Run: headless pygame with SDL's dummy video driver; simulated clock (each Clock.tick advances the game by its frame time, no real sleeping); random seed 0; keys injected as events and as key.get_pressed() state; no mouse input.
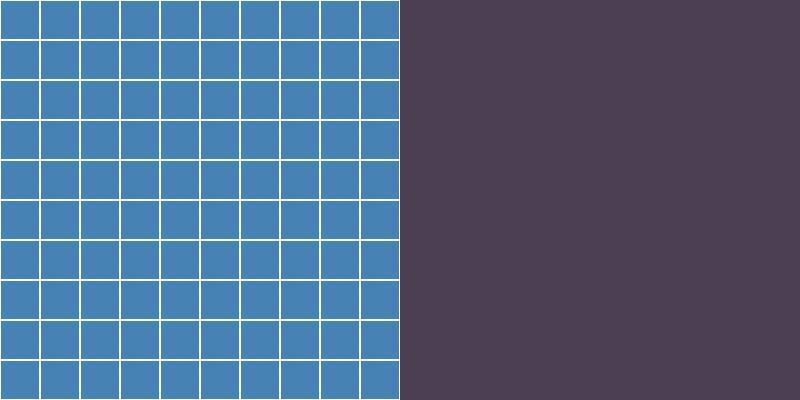
Frame 1 of 4 · flips 1–60 · no input
Frame 2 of 4 · flips 61–180 · tapped SPACE, RETURN · held RIGHT (→), D · screen unchanged from frame 1, image omitted
Frame 3 of 4 · flips 181–300 · held DOWN (↓), S · screen unchanged from frame 2, image omitted
Frame 4 of 4 · flips 301–420 · held LEFT (←), A, UP (↑), W · screen unchanged from frame 3, image omitted

The pygame program that drew these frames:

import pygame

# Set the dimensions of the window
WINDOW_WIDTH = 800
WINDOW_HEIGHT = 400
WINDOW_SIZE = (WINDOW_WIDTH, WINDOW_HEIGHT)

# Set the colors
BLACK = (76, 63, 84)
WHITE = (255, 255, 255)
GRAY = (218, 165, 32)
BLUE = (70, 130, 180)
RED = (138, 51, 36)

# Set the size of the grids
GRID_SIZE = 10
ATTACK_SIZE = 20
CELL_SIZE = WINDOW_HEIGHT // GRID_SIZE

# Set the gap between the grids
GAP = 10

# Create player 1 and AI grids
player1_grid = [[0] * GRID_SIZE for _ in range(GRID_SIZE)]
AI_grid = [[0] * GRID_SIZE for _ in range(GRID_SIZE)]

# Create the window
window = pygame.display.set_mode(WINDOW_SIZE)


# Draw the grid
def draw_grid(x_offset, y_offset, grid, fog_of_war=True):
    for row in range(GRID_SIZE):
        for col in range(GRID_SIZE):
            x = x_offset + col * CELL_SIZE
            y = y_offset + row * CELL_SIZE

            # Draw the cell
            pygame.draw.rect(window, BLUE, (x, y, CELL_SIZE, CELL_SIZE))

            # Draw the grid lines
            pygame.draw.rect(window, WHITE, (x, y, CELL_SIZE, CELL_SIZE), 1)

            # Check if it's the AI grid and fog of war is enabled
            if x_offset != 0 and fog_of_war and grid[row][col] == 0:
                pygame.draw.rect(window, BLACK, (x, y, CELL_SIZE, CELL_SIZE))
            else:
                # Draw different colors based on the grid value
                if grid[row][col] == 2:
                    pygame.draw.rect(window, GRAY, (x, y, CELL_SIZE, CELL_SIZE))
                elif grid[row][col] == 3:
                    pygame.draw.rect(window, RED, (x, y, CELL_SIZE, CELL_SIZE))
                elif grid[row][col] == 4:
                    pygame.draw.rect(window, (159, 129, 112), (x, y, CELL_SIZE, CELL_SIZE))


# Main game loop
def game_loop():
    pygame.init()
    pygame.display.set_caption("Battleship Game")

    clock = pygame.time.Clock()
    running = True

    while running:
        for event in pygame.event.get():
            if event.type == pygame.QUIT:
                running = False

        window.fill(BLACK)

        # Draw player 1 grid without fog of war
        draw_grid(0, 0, player1_grid, fog_of_war=False)

        # Draw AI grid with fog of war
        draw_grid(GAP + GRID_SIZE * CELL_SIZE, 0, AI_grid, fog_of_war=True)

        pygame.display.update()
        clock.tick(60)

    pygame.quit()


# Run the game
game_loop()
